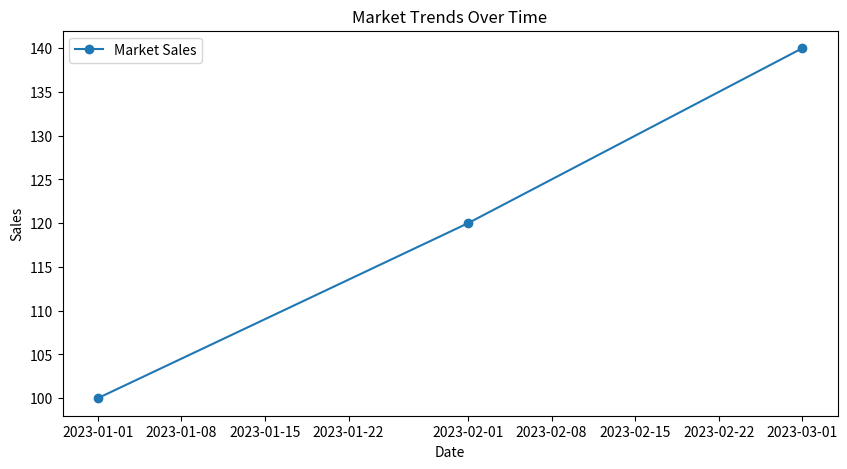
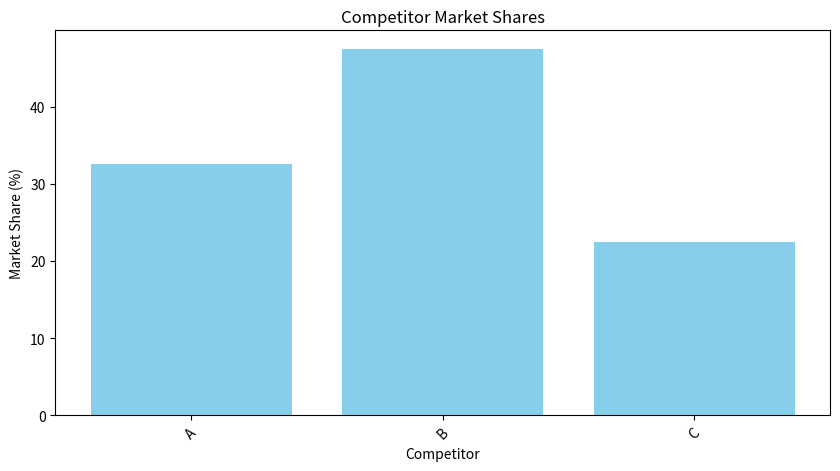

These charts were generated, in order, by the following Python code:
# market_assessment.py
# Author: Yi Ma
# Description: This script provides tools for market trend analysis and competitor evaluation.

import pandas as pd
import numpy as np
import matplotlib.pyplot as plt

def analyze_market_trends(data):
    """
    Analyze market trends over time using a time series approach.

    Args:
        data (pandas.DataFrame): Data containing columns 'Date' and 'Sales'.
    
    Returns:
        None: Displays a trend plot.
    """
    data['Date'] = pd.to_datetime(data['Date'])
    data = data.sort_values('Date')
    data.set_index('Date', inplace=True)
    
    plt.figure(figsize=(10, 5))
    plt.plot(data.index, data['Sales'], label="Market Sales", marker="o")
    plt.title("Market Trends Over Time")
    plt.xlabel("Date")
    plt.ylabel("Sales")
    plt.legend()
    plt.show()

def evaluate_competitors(data):
    """
    Evaluate competitors by analyzing their market shares.

    Args:
        data (pandas.DataFrame): Data containing columns 'Competitor' and 'Market Share'.
    
    Returns:
        None: Displays a bar chart.
    """
    data = data.groupby('Competitor')['Market Share'].mean().reset_index()
    
    plt.figure(figsize=(10, 5))
    plt.bar(data['Competitor'], data['Market Share'], color='skyblue')
    plt.title("Competitor Market Shares")
    plt.xlabel("Competitor")
    plt.ylabel("Market Share (%)")
    plt.xticks(rotation=45)
    plt.show()

# Sample Usage
if __name__ == "__main__":
    # Example market data
    market_data = pd.DataFrame({
        "Date": ["2023-01-01", "2023-02-01", "2023-03-01"],
        "Sales": [100, 120, 140]
    })
    competitor_data = pd.DataFrame({
        "Competitor": ["A", "B", "C", "A", "B", "C"],
        "Market Share": [30, 50, 20, 35, 45, 25]
    })
    
    # Analyze market trends
    analyze_market_trends(market_data)
    
    # Evaluate competitors
    evaluate_competitors(competitor_data)
